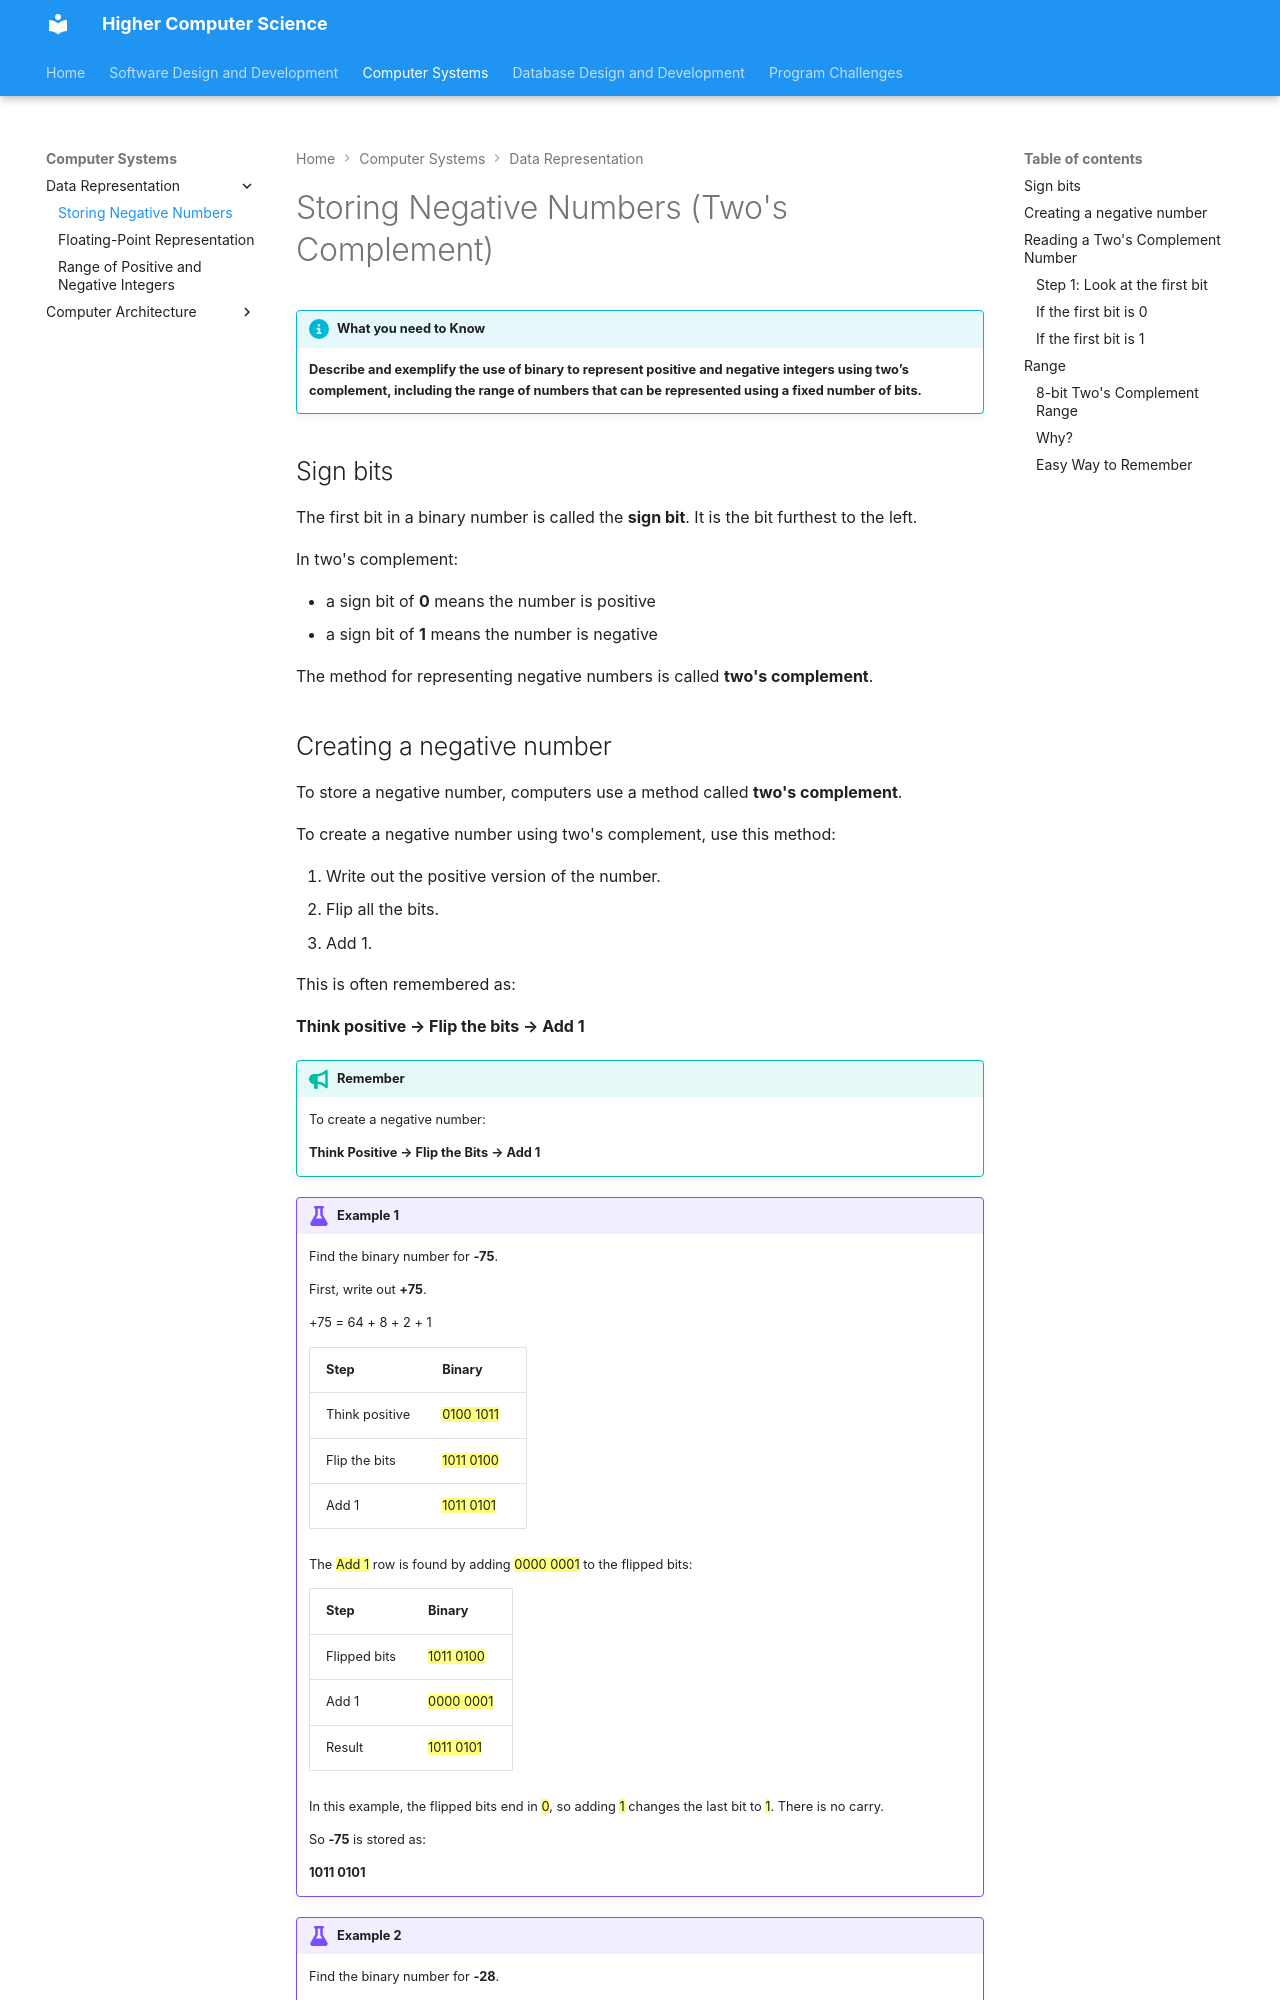

repository: Mr-Wood-CS/Higher · page: 02-computer-systems/01-data-representation/1.1-twos-compliment/index.html · generator: mkdocs

# Storing Negative Numbers (Two's Complement)

!!! info "What you need to Know"

    **Describe and exemplify the use of binary to represent positive and negative integers using two’s complement, including the range of numbers that can be represented using a fixed number of bits.**

## Sign bits

The first bit in a binary number is called the **sign bit**. It is the bit furthest to the left.

In two's complement:

* a sign bit of **0** means the number is positive
* a sign bit of **1** means the number is negative

The method for representing negative numbers is called **two's complement**.
